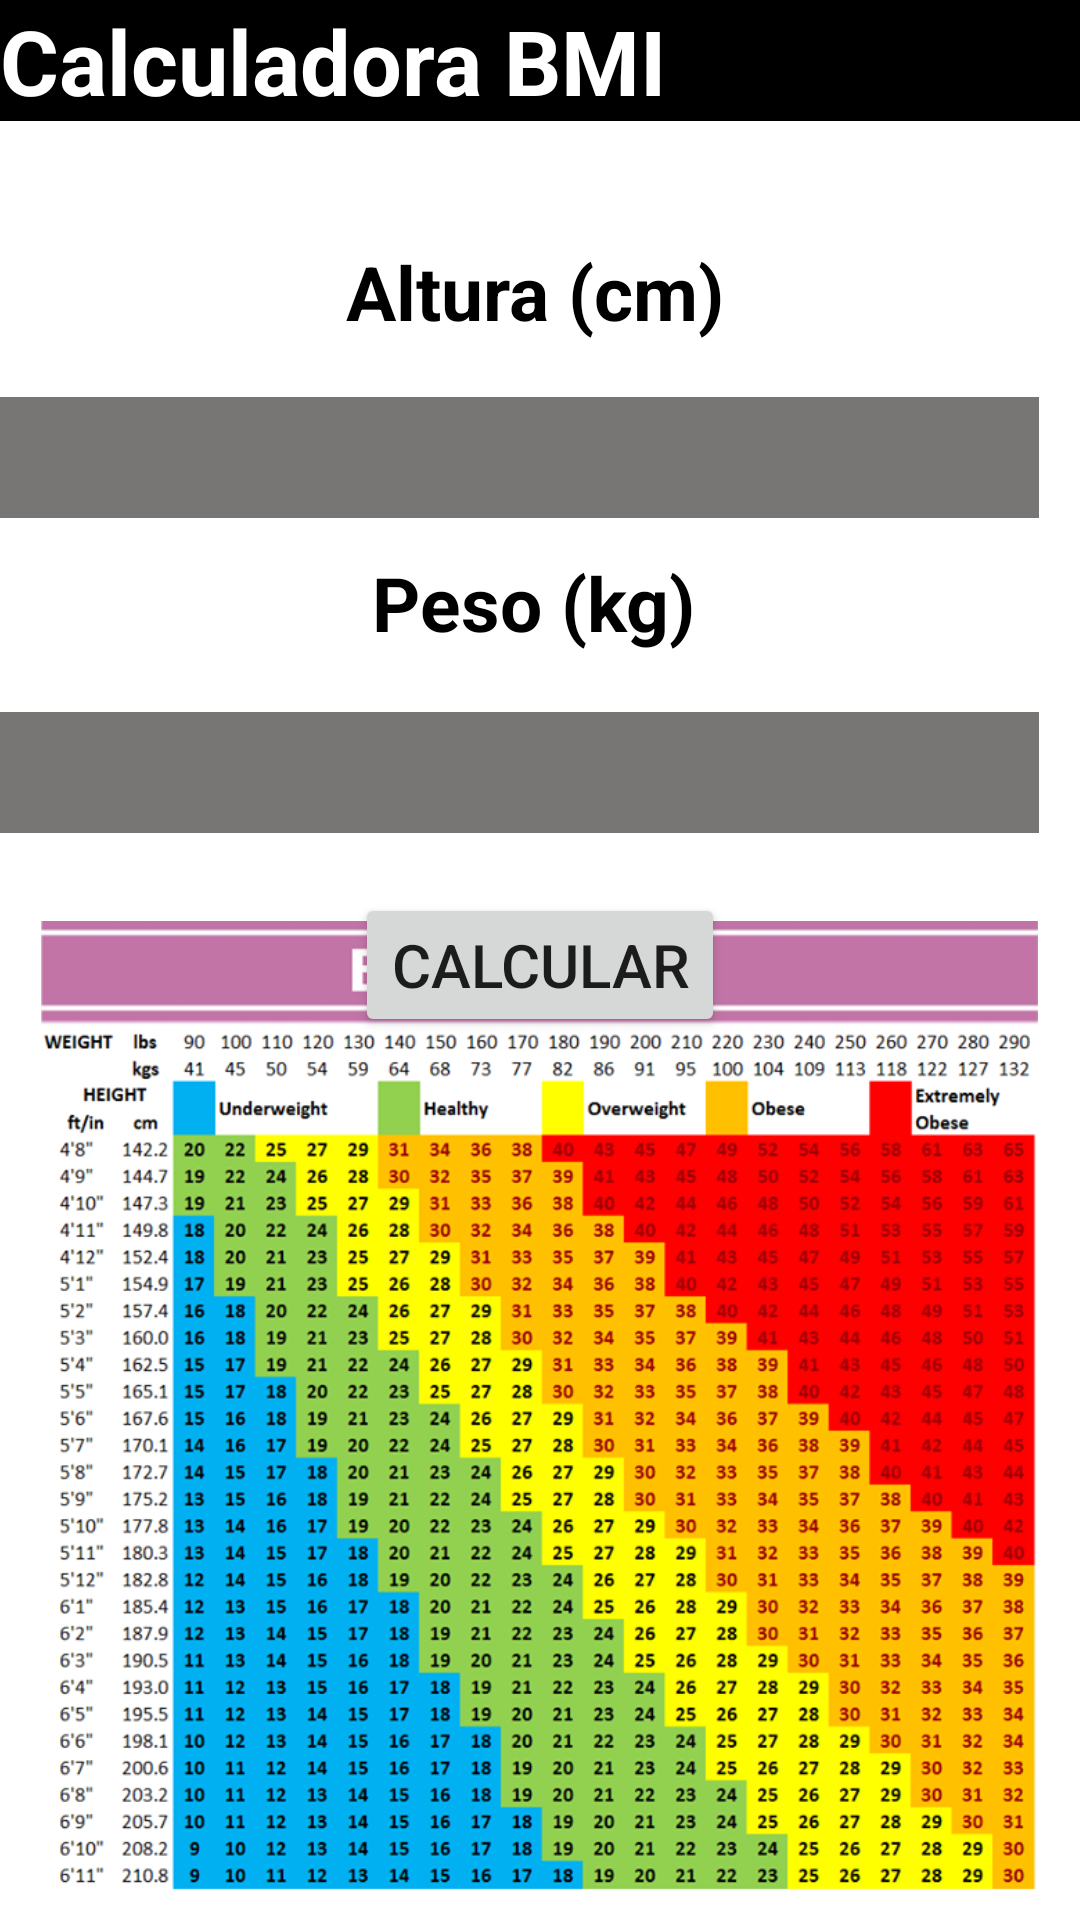

Layout XML and referenced resources for this Android screen:
<!-- AndroidManifest.xml: application theme Theme.AppE2 -->
<!-- res/layout/activity_calculadora_peso.xml -->
<?xml version="1.0" encoding="utf-8"?>
<androidx.constraintlayout.widget.ConstraintLayout xmlns:android="http://schemas.android.com/apk/res/android"
    xmlns:app="http://schemas.android.com/apk/res-auto"
    xmlns:tools="http://schemas.android.com/tools"
    android:layout_width="match_parent"
    android:layout_height="match_parent"
    android:background="@color/white"
    tools:context=".CalculadoraPeso">

    <EditText
        android:id="@+id/editTextTextPersonName2"
        android:layout_width="wrap_content"
        android:layout_height="wrap_content"
        android:layout_marginStart="32dp"
        android:layout_marginTop="16dp"
        android:layout_marginEnd="32dp"
        android:background="@color/gris"
        android:ems="10"
        android:inputType="textPersonName"
        android:text=""
        android:textSize="30sp"
        app:layout_constraintBottom_toBottomOf="parent"
        app:layout_constraintEnd_toEndOf="parent"
        app:layout_constraintHorizontal_bias="0.666"
        app:layout_constraintStart_toStartOf="parent"
        app:layout_constraintTop_toBottomOf="@+id/textView6"
        app:layout_constraintVertical_bias="0.005" />

    <TextView
        android:id="@+id/textView6"
        android:layout_width="wrap_content"
        android:layout_height="wrap_content"
        android:layout_marginStart="32dp"
        android:layout_marginTop="40dp"
        android:layout_marginEnd="32dp"
        android:text="@string/Calc_Altura"
        android:textColor="@color/black"
        android:textSize="25sp"
        android:textStyle="bold|normal"
        app:layout_constraintEnd_toEndOf="parent"
        app:layout_constraintHorizontal_bias="0.491"
        app:layout_constraintStart_toStartOf="parent"
        app:layout_constraintTop_toBottomOf="@+id/textView9" />

    <EditText
        android:id="@+id/editTextTextPersonName"
        android:layout_width="wrap_content"
        android:layout_height="wrap_content"
        android:layout_marginStart="32dp"
        android:layout_marginTop="16dp"
        android:layout_marginEnd="32dp"
        android:background="@color/gris"
        android:ems="10"
        android:inputType="textPersonName"
        android:text=""
        android:textSize="30sp"
        app:layout_constraintBottom_toBottomOf="parent"
        app:layout_constraintEnd_toEndOf="parent"
        app:layout_constraintHorizontal_bias="0.666"
        app:layout_constraintStart_toStartOf="parent"
        app:layout_constraintTop_toBottomOf="@+id/textView7"
        app:layout_constraintVertical_bias="0.01" />

    <TextView
        android:id="@+id/textView7"
        android:layout_width="wrap_content"
        android:layout_height="wrap_content"
        android:layout_marginTop="184dp"
        android:text="@string/calc_Peso"
        android:textColor="@color/black"
        android:textSize="25sp"
        android:textStyle="bold|normal"
        app:layout_constraintEnd_toEndOf="parent"
        app:layout_constraintHorizontal_bias="0.491"
        app:layout_constraintStart_toStartOf="parent"
        app:layout_constraintTop_toTopOf="parent" />

    <Button
        android:id="@+id/bttonCalcular"
        android:layout_width="wrap_content"
        android:layout_height="wrap_content"
        android:layout_marginStart="32dp"
        android:layout_marginTop="20dp"
        android:layout_marginEnd="32dp"
        android:text="@string/calc_Op"
        android:textSize="20sp"
        android:textStyle="normal|normal"
        app:layout_constraintEnd_toEndOf="parent"
        app:layout_constraintStart_toStartOf="parent"
        app:layout_constraintTop_toBottomOf="@+id/editTextTextPersonName" />

    <ImageView
        android:id="@+id/imageView2"
        android:layout_width="381dp"
        android:layout_height="325dp"
        android:layout_marginBottom="8dp"
        app:layout_constraintBottom_toBottomOf="parent"
        app:layout_constraintEnd_toEndOf="parent"
        app:layout_constraintHorizontal_bias="0.533"
        app:layout_constraintStart_toStartOf="parent"
        app:layout_constraintTop_toBottomOf="@+id/bttonCalcular"
        app:layout_constraintVertical_bias="1.0"
        app:srcCompat="@drawable/bmi" />

    <TextView
        android:id="@+id/textView8"
        android:layout_width="wrap_content"
        android:layout_height="wrap_content"
        android:layout_marginTop="24dp"
        android:text=""
        android:textSize="25sp"
        android:textStyle="bold|normal"
        android:textColor="@color/black"
        app:layout_constraintEnd_toEndOf="parent"
        app:layout_constraintHorizontal_bias="0.498"
        app:layout_constraintStart_toStartOf="parent"
        app:layout_constraintTop_toBottomOf="@+id/bttonCalcular" />

    <TextView
        android:id="@+id/textView9"
        android:layout_width="match_parent"
        android:layout_height="wrap_content"
        android:background="@color/black"
        android:text="@string/calc_Titulo"
        android:textColor="@color/white"
        android:textSize="30sp"
        android:textStyle="bold|normal"
        app:layout_constraintEnd_toEndOf="parent"
        app:layout_constraintStart_toStartOf="parent"
        app:layout_constraintTop_toTopOf="parent" />

    <ImageButton
        android:id="@+id/imageButton2"
        android:layout_width="wrap_content"
        android:layout_height="wrap_content"
        android:layout_marginStart="8dp"
        android:layout_marginTop="8dp"
        android:background="@color/white"
        app:layout_constraintBottom_toBottomOf="parent"
        app:layout_constraintEnd_toEndOf="parent"
        app:layout_constraintHorizontal_bias="0.0"
        app:layout_constraintStart_toStartOf="parent"
        app:layout_constraintTop_toBottomOf="@+id/textView9"
        app:layout_constraintVertical_bias="0.0"
        app:srcCompat="@drawable/arrow_back_24" />

</androidx.constraintlayout.widget.ConstraintLayout>
<!-- resources referenced by this layout -->
<resources>
  <color name="black">#FF000000</color>
  <color name="gris">#787575</color>
  <color name="white">#FFFFFFFF</color>
  <!-- drawable bmi: png bitmap (drawable, 374777 bytes) -->
  <string name="Calc_Altura">Altura (cm)</string>
  <string name="calc_Op">Calcular</string>
  <string name="calc_Peso">Peso (kg)</string>
  <string name="calc_Titulo">Calculadora BMI</string>
  <style name="Theme.AppE2" parent="Theme.MaterialComponents.DayNight.DarkActionBar">
          
          <item name="colorPrimary">@color/purple_500</item>
          <item name="colorPrimaryVariant">@color/purple_700</item>
          <item name="colorOnPrimary">@color/white</item>
          
          <item name="colorSecondary">@color/teal_200</item>
          <item name="colorSecondaryVariant">@color/teal_700</item>
          <item name="colorOnSecondary">@color/black</item>
          
          <item name="android:statusBarColor">?attr/colorPrimaryVariant</item>
          
      </style>
  <color name="purple_500">#FF6200EE</color>
  <color name="purple_700">#FF3700B3</color>
  <color name="teal_200">#FF03DAC5</color>
  <color name="teal_700">#FF018786</color>
</resources>
